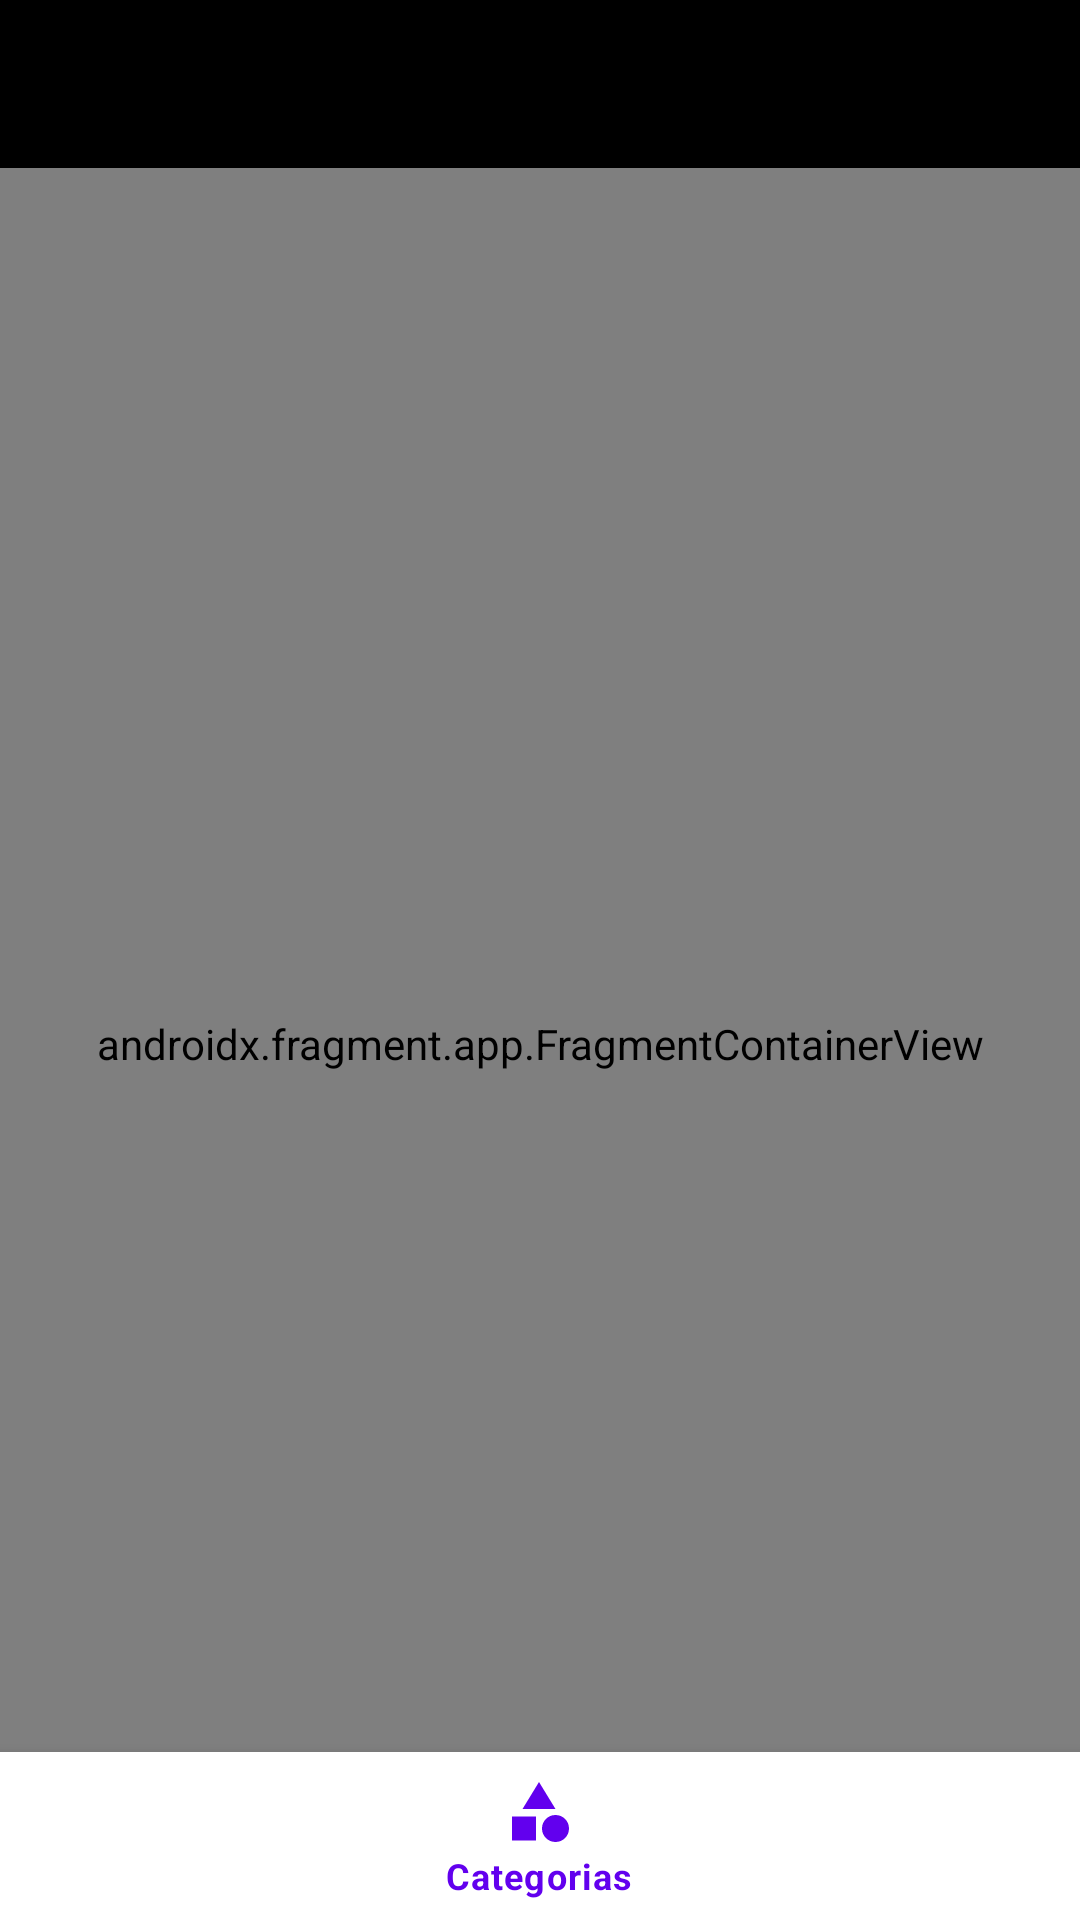

Android layout source for this screen:
<!-- AndroidManifest.xml: application theme Theme.PokemonDex -->
<!-- res/layout/activity_pokemons.xml -->
<?xml version="1.0" encoding="utf-8"?>
<androidx.constraintlayout.widget.ConstraintLayout xmlns:android="http://schemas.android.com/apk/res/android"
    android:layout_width="match_parent"
    android:layout_height="match_parent"
    xmlns:app="http://schemas.android.com/apk/res-auto"
    xmlns:tools="http://schemas.android.com/tools">

    <com.google.android.material.appbar.AppBarLayout
        android:id="@+id/bar_layout"
        android:layout_width="match_parent"
        android:layout_height="wrap_content"
        app:layout_constraintTop_toTopOf="parent">

        <com.google.android.material.appbar.MaterialToolbar
            android:id="@+id/pokemon_toolbar"
            android:layout_width="match_parent"
            android:layout_height="wrap_content"
            app:titleCentered="true"
            tools:title="Categorias"
            app:titleTextColor="@color/white"
            android:background="@color/black"/>

    </com.google.android.material.appbar.AppBarLayout>

    <androidx.fragment.app.FragmentContainerView
        android:id="@+id/nav_host_fragment"
        android:layout_width="match_parent"
        android:layout_height="0dp"
        android:name="androidx.navigation.fragment.NavHostFragment"
        app:defaultNavHost="true"
        app:navGraph="@navigation/pokemon_nav_graph"
        app:layout_constraintTop_toBottomOf="@+id/bar_layout"
        app:layout_constraintBottom_toBottomOf="parent"/>

    <com.google.android.material.bottomnavigation.BottomNavigationView
        android:id="@+id/bottom_pokemon_navigation"
        android:layout_width="match_parent"
        android:layout_height="wrap_content"
        app:layout_constraintBottom_toBottomOf="parent"
        app:menu="@menu/bottom_navigation_items"/>

</androidx.constraintlayout.widget.ConstraintLayout>
<!-- resources referenced by this layout -->
<resources>
  <color name="black">#FF000000</color>
  <color name="white">#FFFFFFFF</color>
  <style name="Theme.PokemonDex" parent="Theme.MaterialComponents.DayNight.DarkActionBar">
          
          <item name="colorPrimary">@color/purple_500</item>
          <item name="colorPrimaryVariant">@color/purple_700</item>
          <item name="colorOnPrimary">@color/white</item>
          
          <item name="colorSecondary">@color/teal_200</item>
          <item name="colorSecondaryVariant">@color/teal_700</item>
          <item name="colorOnSecondary">@color/white</item>
          
          <item name="android:statusBarColor" tools:targetApi="l">?attr/colorPrimaryVariant</item>
          
      </style>
  <color name="purple_500">#FF6200EE</color>
  <color name="purple_700">#FF3700B3</color>
  <color name="teal_200">#FF03DAC5</color>
  <color name="teal_700">#FF018786</color>
</resources>
